Run: headless pygame with SDL's dummy video driver; simulated clock (each Clock.tick advances the game by its frame time, no real sleeping); random seed 0; keys injected as events and as key.get_pressed() state; mouse plan: one left click at the window centre at the start of phase 2, then a move to the lower-right quarter at the start of phase 3.
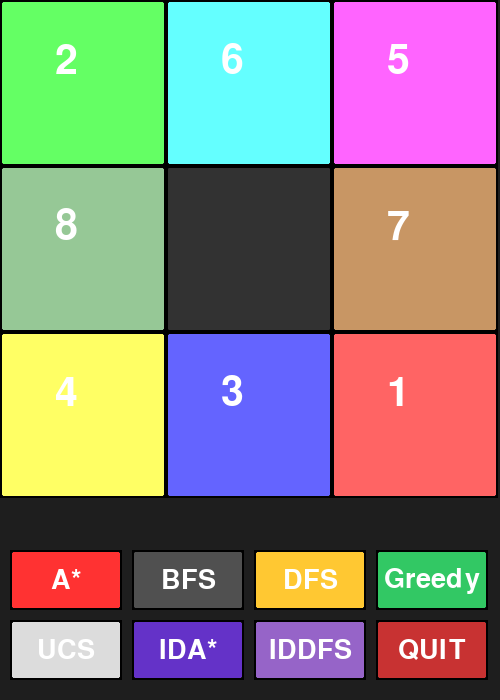
Frame 1 of 4 · flips 1–60 · no input
Frame 2 of 4 · flips 61–180 · clicked the window centre · tapped SPACE, RETURN · held RIGHT (→), D · screen unchanged from frame 1, image omitted
Frame 3 of 4 · flips 181–300 · moved the mouse to the lower-right quarter · held DOWN (↓), S · screen unchanged from frame 2, image omitted
Frame 4 of 4 · flips 301–420 · held LEFT (←), A, UP (↑), W · screen unchanged from frame 3, image omitted

The pygame program that drew these frames:

import pygame
import sys
import heapq
from collections import deque
import time 

# Kích thước giao diện
WIDTH, HEIGHT = 500, 700 
GRID_SIZE = 3
TILE_SIZE = WIDTH // GRID_SIZE
FONT_SIZE = 60  
STEP_DELAY = 300  
BUTTON_HEIGHT = 60 
BUTTON_WIDTH = WIDTH // 6 - 10
BUTTON_SPACING = 10
BUTTON_START_Y = HEIGHT - 150  

# Màu sắc cho từng ô
TILE_COLORS = {
    1: (255, 100, 100), 2: (100, 255, 100), 3: (100, 100, 255),
    4: (255, 255, 100), 5: (255, 100, 255), 6: (100, 255, 255),
    7: (200, 150, 100), 8: (150, 200, 150), 0: (50, 50, 50)
}

# Trạng thái đầu & trạng thái mục tiêu
start_state = ((2, 6, 5), (8, 0, 7), (4, 3, 1))
goal_state = ((1, 2, 3), (4, 5, 6), (7, 8, 0))

directions = [(0, 1), (0, -1), (1, 0), (-1, 0)]

def print_state(state):
    """In trạng thái ra console dưới dạng bảng 3x3"""
    for row in state:
        print(" | ".join(f"{cell:2}" for cell in row))
    print("-" * 10)  # Dòng phân cách giữa các trạng thái

# Pygame khởi tạo
pygame.init()
screen = pygame.display.set_mode((WIDTH, HEIGHT))
pygame.display.set_caption("8-Puzzle AI Solver")
font = pygame.font.Font(None, FONT_SIZE)
button_font = pygame.font.Font(None, 40)
selected_algorithm = None
highlighted_tiles = []

def draw_grid(state):
    """Vẽ lưới ô số"""
    screen.fill((30, 30, 30))  
    for i in range(GRID_SIZE):
        for j in range(GRID_SIZE):
            value = state[i][j]
            rect = pygame.Rect(j * TILE_SIZE, i * TILE_SIZE, TILE_SIZE, TILE_SIZE)
            color = TILE_COLORS[value]
            pygame.draw.rect(screen, color, rect, border_radius=8)
            pygame.draw.rect(screen, (0, 0, 0), rect, 2)
            if value != 0:
                text = font.render(str(value), True, (255, 255, 255))
                screen.blit(text, (rect.x + TILE_SIZE // 3, rect.y + TILE_SIZE // 4))

def draw_buttons():
    """Vẽ nút chọn thuật toán"""
    global selected_algorithm
    button_texts = ["A*", "BFS", "DFS", "Greedy", "UCS", "IDA*", "IDDFS", "QUIT"]  
    colors = [
        (255, 50, 50), (80, 80, 80), (255, 200, 50),
        (50, 200, 100), (220, 220, 220), (100, 50, 200), (150, 100, 200), (200, 50, 50)
    ]
    buttons = []
    num_buttons = len(button_texts)
    buttons_per_row = 4  
    button_width = (WIDTH - 20 - (buttons_per_row - 1) * BUTTON_SPACING) // buttons_per_row  

    for i, text in enumerate(button_texts):
        row = i // buttons_per_row
        col = i % buttons_per_row
        rect = pygame.Rect(
            10 + col * (button_width + BUTTON_SPACING),
            BUTTON_START_Y + row * (BUTTON_HEIGHT + BUTTON_SPACING),
            button_width,
            BUTTON_HEIGHT
        )
        color = colors[i] if text != selected_algorithm else (0, 0, 0)
        pygame.draw.rect(screen, color, rect, border_radius=8)
        pygame.draw.rect(screen, (0, 0, 0), rect, 2)
        text_render = button_font.render(text, True, (255, 255, 255))
        text_rect = text_render.get_rect(center=rect.center)
        screen.blit(text_render, text_rect)
        buttons.append((rect, text))
    return buttons

def find_blank(state):
    """Tìm vị trí ô trống"""
    for i in range(GRID_SIZE):
        for j in range(GRID_SIZE):
            if state[i][j] == 0:
                return i, j

def swap_tiles(state, i1, j1, i2, j2):
    """Hoán đổi hai ô"""
    new_state = [list(row) for row in state]
    new_state[i1][j1], new_state[i2][j2] = new_state[i2][j2], new_state[i1][j1]
    return tuple(tuple(row) for row in new_state)

def manhattan_distance(state):
    """Tính khoảng cách Manhattan"""
    total = 0
    for i in range(GRID_SIZE):
        for j in range(GRID_SIZE):
            value = state[i][j]
            if value != 0:
                goal_x, goal_y = (value - 1) // GRID_SIZE, (value - 1) % GRID_SIZE
                total += abs(i - goal_x) + abs(j - goal_y)
    return total

def ida_star_search(start, goal):
    """Giải bằng IDA*"""
    bound = manhattan_distance(start)
    path = [start]

    def search(g, bound):
        state = path[-1]
        f = g + manhattan_distance(state)
        if f > bound:
            return f
        if state == goal:
            return "FOUND"
        min_bound = float('inf')
        blank_i, blank_j = find_blank(state)
        for di, dj in directions:
            ni, nj = blank_i + di, blank_j + dj
            if 0 <= ni < GRID_SIZE and 0 <= nj < GRID_SIZE:
                new_state = swap_tiles(state, blank_i, blank_j, ni, nj)
                if new_state not in path:
                    path.append(new_state)
                    result = search(g + 1, bound)
                    if result == "FOUND":
                        return "FOUND"
                    if result < min_bound:
                        min_bound = result
                    path.pop()
        return min_bound

    while True:
        result = search(0, bound)
        if result == "FOUND":
            return path
        if result == float('inf'):
            return None
        bound = result

def bfs(start, goal):
    """Giải bằng BFS"""
    queue = deque([(start, [])])
    visited = set()
    while queue:
        state, path = queue.popleft()
        if state == goal:
            return path + [goal]
        blank_i, blank_j = find_blank(state)
        for di, dj in directions:
            ni, nj = blank_i + di, blank_j + dj
            if 0 <= ni < GRID_SIZE and 0 <= nj < GRID_SIZE:
                new_state = swap_tiles(state, blank_i, blank_j, ni, nj)
                if new_state not in visited:
                    visited.add(new_state)
                    queue.append((new_state, path + [new_state]))
    return None

def dfs(start, goal, depth_limit=50):
    """Giải bằng DFS với giới hạn độ sâu"""
    stack = [(start, [], 0)]  # (state, path, current_depth)
    visited = set()
    while stack:
        state, path, depth = stack.pop()
        if state == goal:
            return path + [goal]
        if depth >= depth_limit:
            continue  # Bỏ qua nếu vượt quá độ sâu tối đa
        blank_i, blank_j = find_blank(state)
        for di, dj in directions:
            ni, nj = blank_i + di, blank_j + dj
            if 0 <= ni < GRID_SIZE and 0 <= nj < GRID_SIZE:
                new_state = swap_tiles(state, blank_i, blank_j, ni, nj)
                if new_state not in visited:
                    visited.add(new_state)
                    stack.append((new_state, path + [new_state], depth + 1))
    return None

def iddfs(start, goal):
    """Giải bằng IDDFS (Iterative Deepening DFS)"""
    depth_limit = 0
    while True:
        result = dfs(start, goal, depth_limit)
        if result is not None:
            return result
        depth_limit += 1

def greedy(start, goal):
    """Giải bằng Greedy"""
    priority_queue = [(manhattan_distance(start), start, [])]
    visited = set()
    while priority_queue:
        _, state, path = heapq.heappop(priority_queue)
        if state == goal:
            return path + [goal]
        blank_i, blank_j = find_blank(state)
        for di, dj in directions:
            ni, nj = blank_i + di, blank_j + dj
            if 0 <= ni < GRID_SIZE and 0 <= nj < GRID_SIZE:
                new_state = swap_tiles(state, blank_i, blank_j, ni, nj)
                if new_state not in visited:
                    visited.add(new_state)
                    heapq.heappush(priority_queue, (manhattan_distance(new_state), new_state, path + [new_state]))
    return None

def ucs(start, goal):
    """Giải bằng UCS"""
    priority_queue = [(0, start, [])]
    visited = set()
    while priority_queue:
        cost, state, path = heapq.heappop(priority_queue)
        if state == goal:
            return path + [goal]
        blank_i, blank_j = find_blank(state)
        for di, dj in directions:
            ni, nj = blank_i + di, blank_j + dj
            if 0 <= ni < GRID_SIZE and 0 <= nj < GRID_SIZE:
                new_state = swap_tiles(state, blank_i, blank_j, ni, nj)
                if new_state not in visited:
                    visited.add(new_state)
                    heapq.heappush(priority_queue, (cost + 1, new_state, path + [new_state]))
    return None

def a_star(start, goal):
    """Giải bằng A*"""
    priority_queue = [(manhattan_distance(start), 0, start, [])]
    visited = set()
    while priority_queue:
        _, cost, state, path = heapq.heappop(priority_queue)
        if state == goal:
            return path + [goal]
        blank_i, blank_j = find_blank(state)
        for di, dj in directions:
            ni, nj = blank_i + di, blank_j + dj
            if 0 <= ni < GRID_SIZE and 0 <= nj < GRID_SIZE:
                new_state = swap_tiles(state, blank_i, blank_j, ni, nj)
                if new_state not in visited:
                    visited.add(new_state)
                    heapq.heappush(priority_queue, (cost + 1 + manhattan_distance(new_state), cost + 1, new_state, path + [new_state]))
    return None

def main():
    global selected_algorithm, highlighted_tiles
    running = True
    path = None
    step = 0
    
    while running:
        if path and step < len(path) - 1:
            prev_state, current_state = path[step], path[step + 1]
            highlighted_tiles = [find_blank(prev_state), find_blank(current_state)]
        else:
            highlighted_tiles = []

        draw_grid(path[step] if path else start_state)
        buttons = draw_buttons()
        pygame.display.flip()
        
        for event in pygame.event.get():
            if event.type == pygame.QUIT:
                running = False
            elif event.type == pygame.MOUSEBUTTONDOWN:
                x, y = event.pos
                for rect, algo in buttons:
                    if rect.collidepoint(x, y):
                        if algo == "QUIT":
                            running = False
                        else:
                            selected_algorithm = algo
                            start_time = time.time()  # Bắt đầu đo thời gian
                            if algo == "BFS":
                                path = bfs(start_state, goal_state)
                            elif algo == "DFS":
                                path = dfs(start_state, goal_state)
                            elif algo == "Greedy":
                                path = greedy(start_state, goal_state)
                            elif algo == "UCS":
                                path = ucs(start_state, goal_state)
                            elif algo == "A*":
                                path = a_star(start_state, goal_state)
                            elif algo == "IDA*":
                                path = ida_star_search(start_state, goal_state)
                            elif algo == "IDDFS":  # Xử lý IDDFS
                                path = iddfs(start_state, goal_state)
                            end_time = time.time()  # Kết thúc đo thời gian
                            print(f"Thời gian chạy của {algo}: {end_time - start_time:.4f} giây")
                            state_space = path  # Lưu lại không gian trạng thái
                            # In ra không gian trạng thái
                            print("\nKhông gian trạng thái:")
                            for state in state_space:
                                print_state(state)
                        step = 0  # Reset bước về 0 sau khi tìm xong đường đi
        
        if path and step < len(path) - 1:
            pygame.time.delay(STEP_DELAY)
            step += 1
    
    pygame.quit()
    sys.exit()

if __name__ == "__main__":
    main()
